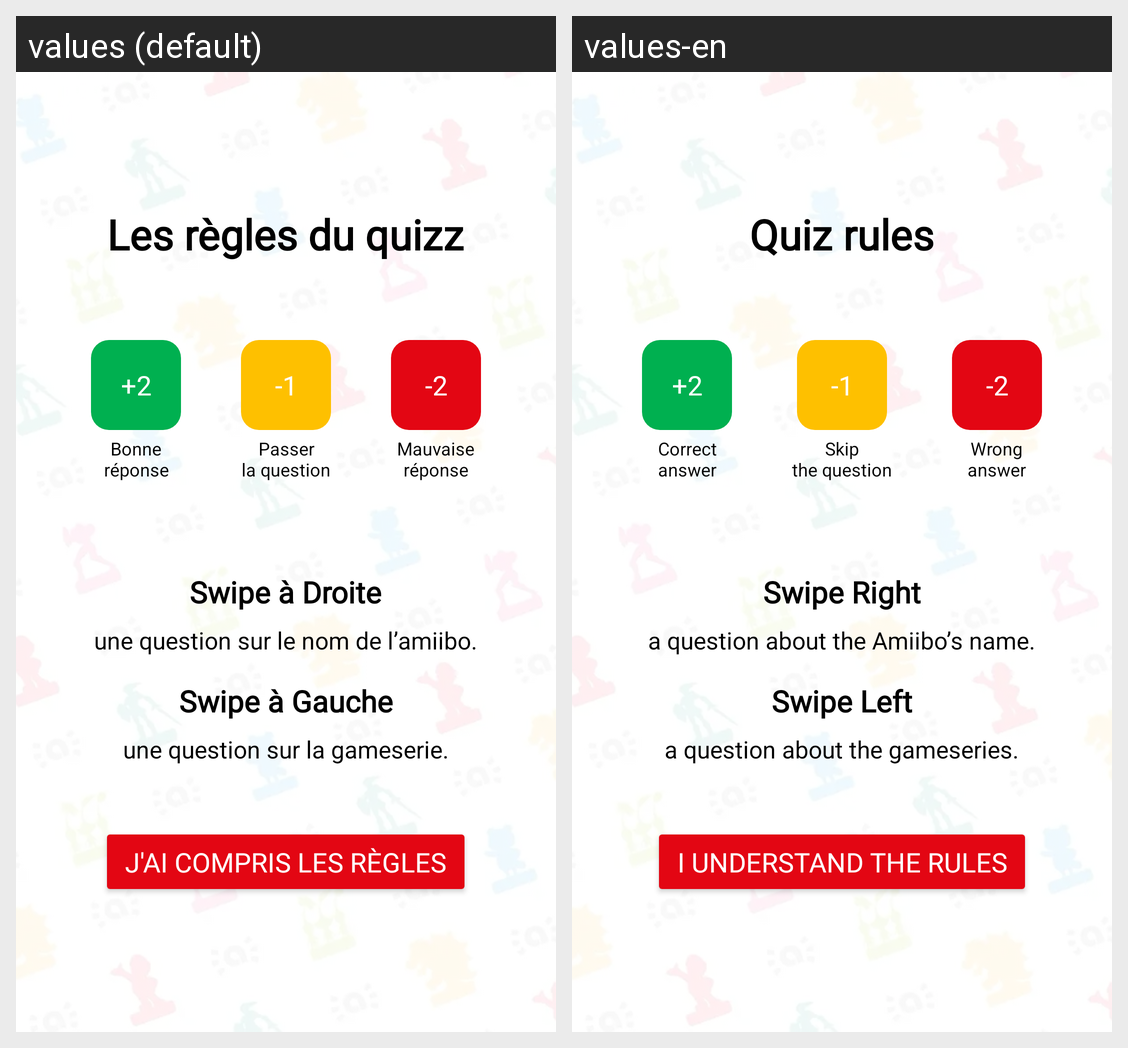

Translations of the strings shown on this Android screen, per locale in the grid:
Android screen res/layout/activity_rule.xml rendered under 2 locales, left to right: values (default), values-en. Device: Nexus 5 (rendered at 1080×1920; each locale shown at half size, 540×960, under a caption strip naming it); theme Theme.Amiibo.
Strings drawn on this screen, with the default value and each locale's value (text and hints the layout hard-codes, and strings that could not be matched under every locale, appear in the picture but are not listed):

les_r_gles_du_quizz
  values: Les règles du quizz
  values-en: Quiz rules

bonne_nr_ponse
  values: Bonne
      réponse
  values-en: Correct
      answer

passer_nla_question
  values: Passer
      la question
  values-en: Skip
      the question

mauvaise_nr_ponse
  values: Mauvaise
      réponse
  values-en: Wrong
      answer

swipe_droite
  values: Swipe à Droite
  values-en: Swipe Right

une_question_sur_le_nom_de_l_amiibo
  values: une question sur le nom de l’amiibo.
  values-en: a question about the Amiibo’s name.

swipe_gauche
  values: Swipe à Gauche
  values-en: Swipe Left

une_question_sur_la_gameserie
  values: une question sur la gameserie.
  values-en: a question about the gameseries.

j_ai_compris_les_r_gles
  values: J'ai compris les règles
  values-en: I understand the rules
